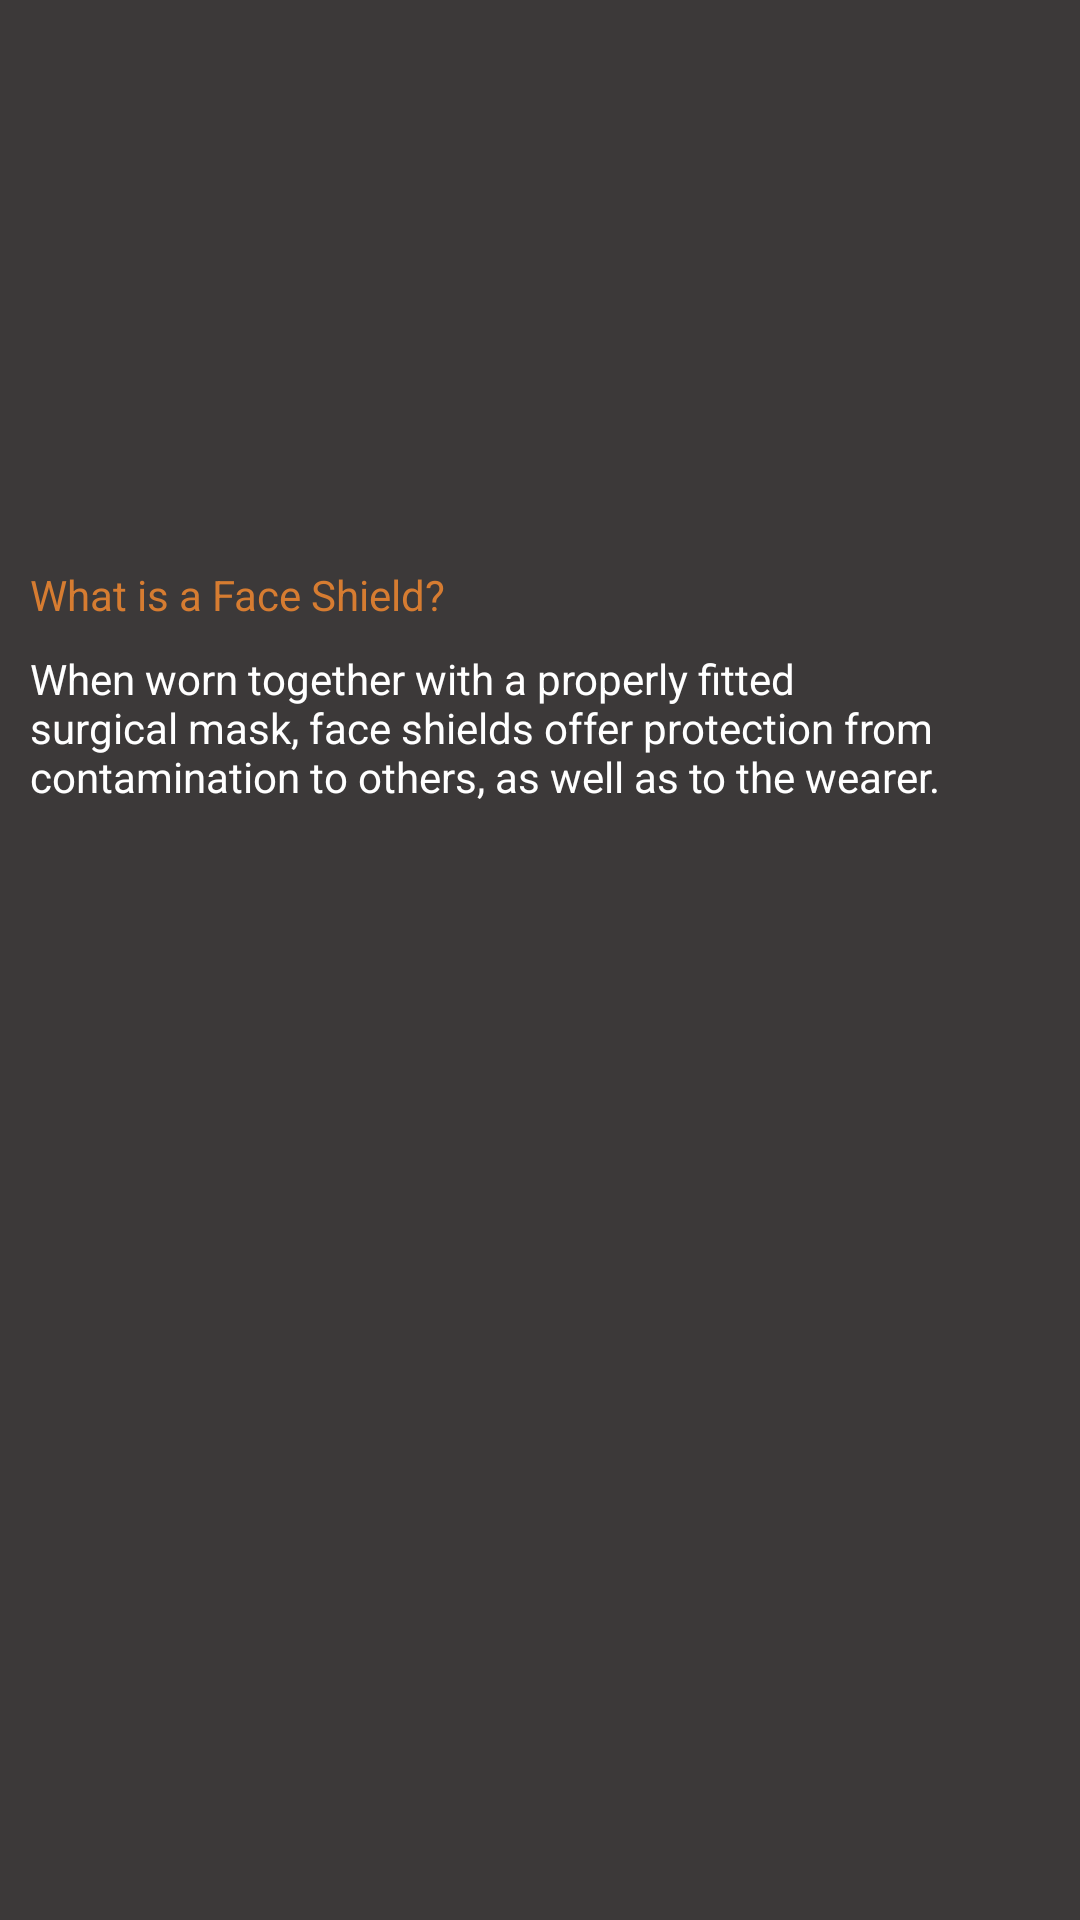

The Android layout XML behind this screen, and the referenced resources:
<!-- AndroidManifest.xml: application theme Theme.VVapp -->
<!-- res/layout/activity_faceshield.xml -->
<?xml version="1.0" encoding="utf-8"?>
<androidx.constraintlayout.widget.ConstraintLayout xmlns:android="http://schemas.android.com/apk/res/android"
    xmlns:app="http://schemas.android.com/apk/res-auto"
    xmlns:tools="http://schemas.android.com/tools"
    android:layout_width="match_parent"
    android:layout_height="match_parent"
    android:background='#3c3939'
    tools:context=".faceshield">

    <ImageView
        android:id="@+id/imageView6"
        android:layout_width="175dp"
        android:layout_height="151dp"
        app:layout_constraintBottom_toBottomOf="parent"
        app:layout_constraintEnd_toEndOf="parent"
        app:layout_constraintStart_toStartOf="parent"
        app:layout_constraintTop_toTopOf="parent"
        app:layout_constraintVertical_bias="0.035"
        app:srcCompat="@drawable/faceshield"
        tools:srcCompat="@drawable/faceshield" />

    <TextView
        android:id="@+id/textView153"
        android:layout_width="wrap_content"
        android:layout_height="wrap_content"
        android:text="What is a Face Shield?"
        android:textColor="#d67c31"
        app:layout_constraintBottom_toBottomOf="parent"
        app:layout_constraintEnd_toEndOf="parent"
        app:layout_constraintHorizontal_bias="0.045"
        app:layout_constraintStart_toStartOf="parent"
        app:layout_constraintTop_toTopOf="parent"
        app:layout_constraintVertical_bias="0.304" />

    <TextView
        android:id="@+id/textView154"
        android:layout_width="338dp"
        android:layout_height="wrap_content"
        android:layout_marginTop="28dp"
        android:text="When worn together with a properly fitted surgical mask, face shields offer protection from contamination to others, as well as to the wearer."
        android:textColor="#fff"
        app:layout_constraintStart_toStartOf="@+id/textView153"
        app:layout_constraintTop_toTopOf="@+id/textView153" />
</androidx.constraintlayout.widget.ConstraintLayout>
<!-- resources referenced by this layout -->
<resources>
  <style name="Theme.VVapp" parent="Theme.MaterialComponents.DayNight.DarkActionBar">
          
          <item name="colorPrimary">@color/purple_500</item>
          <item name="colorPrimaryVariant">@color/purple_700</item>
          <item name="colorOnPrimary">@color/white</item>
          
          <item name="colorSecondary">@color/teal_200</item>
          <item name="colorSecondaryVariant">@color/teal_700</item>
          <item name="colorOnSecondary">@color/black</item>
          
          <item name="android:statusBarColor" tools:targetApi="l">?attr/colorPrimaryVariant</item>
          
      </style>
  <color name="purple_500">#3c3939</color>
  <color name="purple_700">#d67c31</color>
  <color name="white">#FFFFFFFF</color>
  <color name="teal_200">#FF03DAC5</color>
  <color name="teal_700">#FF018786</color>
  <color name="black">#FF000000</color>
</resources>
